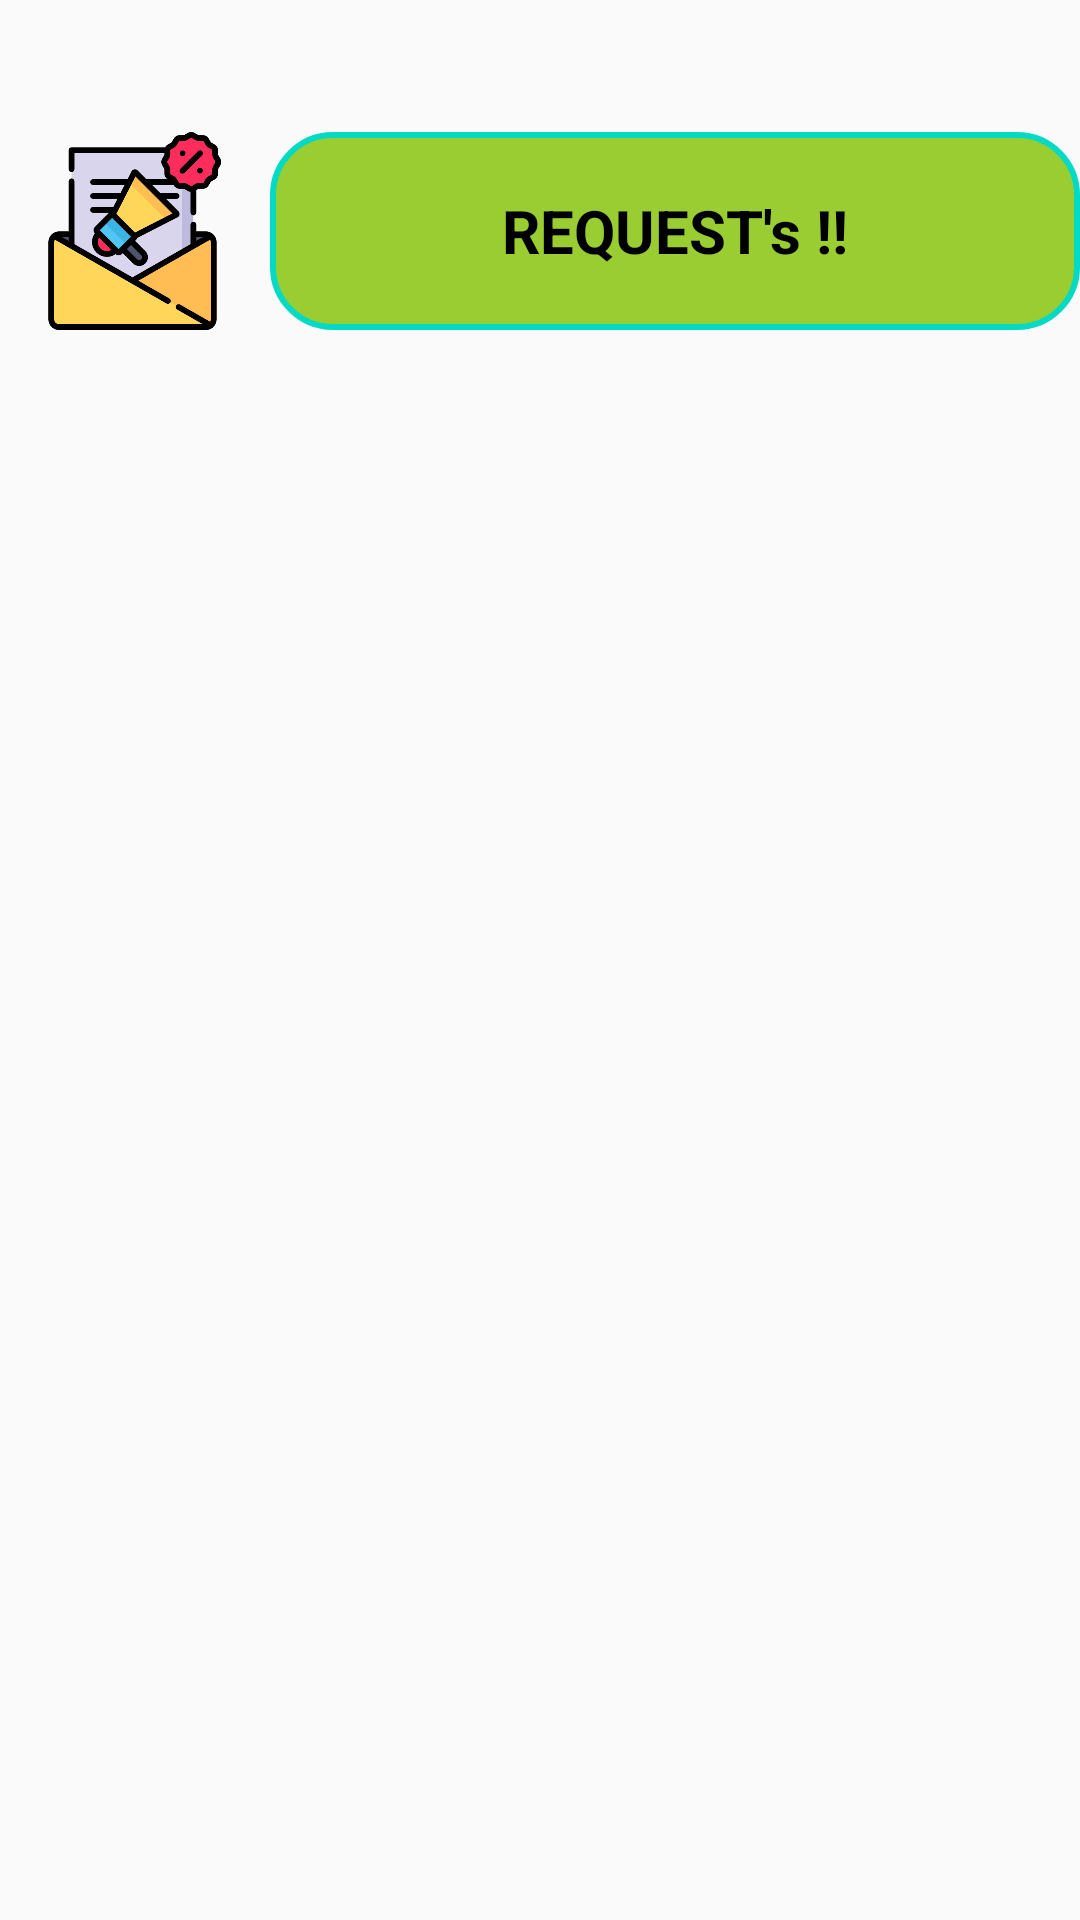

Reconstruct the res/layout file that produces this screen, plus the resources it refers to.
<!-- AndroidManifest.xml: application theme AppTheme -->
<!-- res/layout/activity_see_requests.xml -->
<?xml version="1.0" encoding="utf-8"?>
<LinearLayout xmlns:android="http://schemas.android.com/apk/res/android"
    xmlns:app="http://schemas.android.com/apk/res-auto"
    xmlns:tools="http://schemas.android.com/tools"
    android:layout_width="match_parent"
    android:layout_height="match_parent"
    android:orientation="vertical"
    android:layout_margin="10dp"
    tools:context="com.example.android.logindemo.SeeRequests">
    <TextView
        android:layout_width="match_parent"
        android:layout_height="0dp"
        android:text=""
        android:layout_weight="0.4"/>
    <LinearLayout
        android:layout_width="match_parent"
        android:layout_height="0dp"
        android:layout_weight="0.6"
        android:orientation="horizontal"
        >
        <ImageView
            android:layout_width="0dp"
            android:layout_height="match_parent"
            android:layout_weight="1"
            android:src="@drawable/email"/>
        <TextView
            android:layout_width="0dp"
            android:layout_height="match_parent"
            android:background="@drawable/buttonborder"
            android:text="REQUEST's !!"
            android:textStyle="bold"
            android:textColor="#000000"
            android:textSize="20dp"
            android:padding="3dp"
            android:layout_gravity="center"
            android:gravity="center"
            android:layout_weight="3"/>
    </LinearLayout>

    <TextView
        android:layout_width="match_parent"
        android:layout_height="0dp"
        android:text=""
        android:layout_weight="0.4"/>
    <ListView
        android:layout_weight="4"

        android:id="@+id/list_2"
        android:layout_width="match_parent"
        android:layout_height="0dp">

    </ListView>
    <TextView
        android:layout_width="match_parent"
        android:layout_height="0dp"
        android:text=""
        android:layout_weight="0.4"/>
</LinearLayout>
<!-- resources referenced by this layout -->
<resources>
  <!-- drawable buttonborder (drawable) -->
  <shape
      xmlns:android="http://schemas.android.com/apk/res/android"
      android:shape="rectangle">
      <solid android:color="#9ACD32" />
      <stroke android:width="1dp" android:color="#FFFF33" />
      <padding android:left="1dp" android:top="1dp" android:right="1dp"
          android:bottom="1dp" />
  
      <corners
          android:bottomLeftRadius="20dp"
          android:bottomRightRadius="20dp"
          android:topLeftRadius="20dp"
          android:topRightRadius="20dp"
          />
  
      <stroke
          android:width="2dp"
          android:color="#03DAC6">
  
      </stroke>
  </shape>
  <!-- drawable email: png bitmap (drawable, 25961 bytes) -->
  <style name="AppTheme" parent="Theme.AppCompat.Light">
          
          <item name="colorPrimary">#9ACD32</item>
          <item name="colorButtonNormal">#FFFF11</item>
          <item name="colorPrimaryDark">#000000</item>
          
      </style>
</resources>
